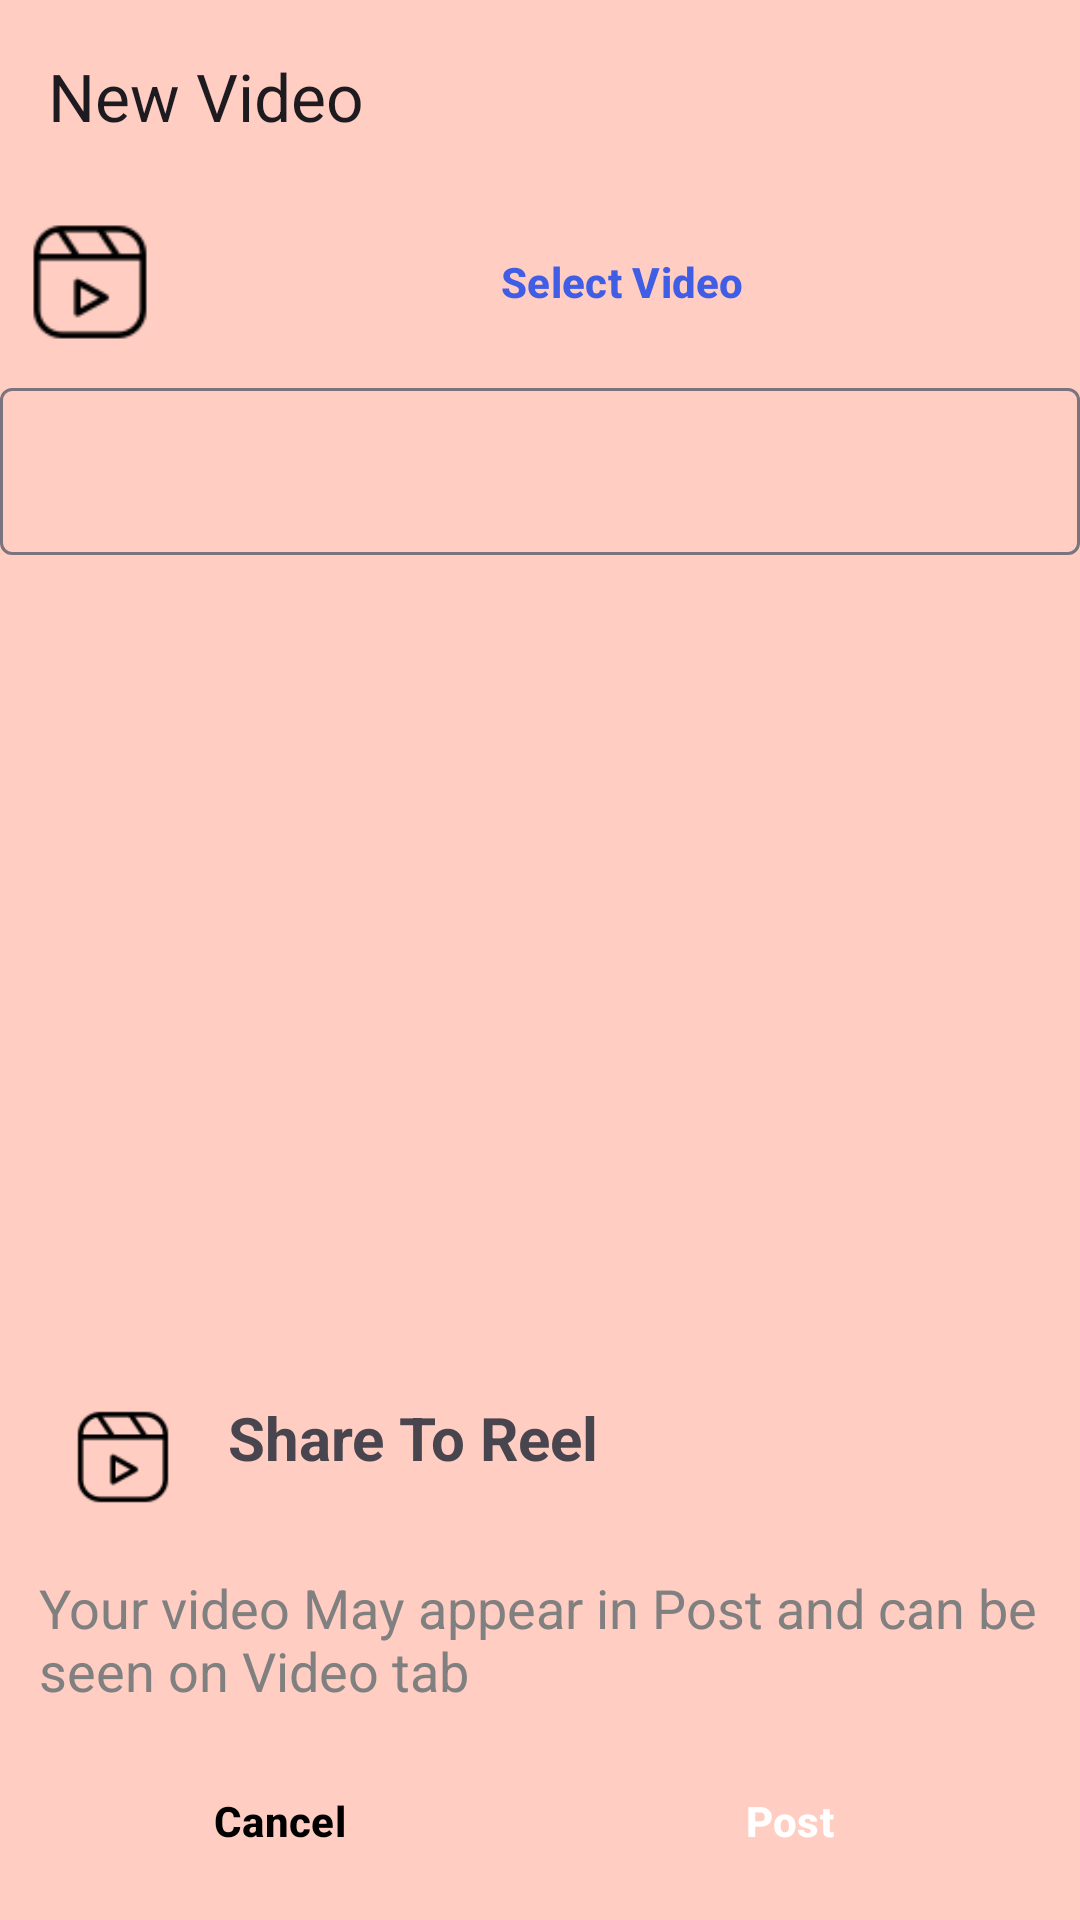

Here is an Android app screen rendered from its layout file. Give the layout XML and the strings, colors and styles it references.
<!-- AndroidManifest.xml: application theme Theme.InstaRanjan -->
<!-- res/layout/activity_upload_reels.xml -->
<?xml version="1.0" encoding="utf-8"?>
<RelativeLayout xmlns:android="http://schemas.android.com/apk/res/android"
    xmlns:app="http://schemas.android.com/apk/res-auto"
    xmlns:tools="http://schemas.android.com/tools"
    android:layout_width="match_parent"
    android:layout_height="match_parent"
    android:orientation="vertical"
    android:background="@color/themecolor"
    tools:context=".UI.activities.uploadReelsActivity">

<LinearLayout
    android:layout_width="match_parent"
    android:layout_height="wrap_content"
    android:orientation="vertical"
    >
    <com.google.android.material.appbar.AppBarLayout
        android:layout_width="match_parent"
        android:background="@color/themecolor"
        android:layout_height="wrap_content">

        <com.google.android.material.appbar.MaterialToolbar
            android:id="@+id/topAppBar_reels"
            android:layout_width="match_parent"
            android:layout_height="wrap_content"
            android:minHeight="?attr/actionBarSize"
            app:title="New Video"
            />

    </com.google.android.material.appbar.AppBarLayout>



<LinearLayout
    android:layout_marginTop="5dp"
    android:layout_width="match_parent"
    android:layout_height="wrap_content"
    android:orientation="horizontal"
    android:paddingStart="5dp"
    >

    <ImageView

        android:layout_width="50dp"
        android:layout_height="50dp"
        android:src="@drawable/icon_reels"

        />


    <Button
        android:id="@+id/new_reel"
        style="@style/Widget.Material3.Button.IconButton.Outlined"
        android:layout_width="0dp"
        android:layout_height="50dp"
        android:layout_marginStart="8dp"
        android:layout_marginEnd="8dp"
        android:layout_weight="1"
        android:text="Select Video"
        android:textColor="@color/blue"
        android:textStyle="bold" />

</LinearLayout>

    <LinearLayout
        android:id="@+id/linearlayoutAI2"
        android:layout_width="match_parent"
        android:layout_height="50dp"
        android:layout_marginTop="5dp"
        android:gravity="center"
        android:visibility="gone"
        android:orientation="horizontal">
        <com.airbnb.lottie.LottieAnimationView
            android:id="@+id/animation_view2"

            android:layout_width="50dp"
            android:layout_height="50dp"
            app:lottie_autoPlay="true"
            app:lottie_loop="true"

            app:lottie_rawRes="@raw/ai_animation" />
        <TextView
            android:id="@+id/use_ai2"
            android:layout_width="80dp"
            android:layout_height="40dp"
            android:text="Use AI"
            android:layout_marginStart="8dp"
            android:textColor="@color/white"
            android:textStyle="bold"
            android:gravity="center"
            android:background="@drawable/custom_use_ai_button"
            android:textSize="20dp"/>

    </LinearLayout>

    <FrameLayout
        android:id="@+id/videoframe"
        android:layout_width="match_parent"
        android:layout_marginTop="5dp"
        android:visibility="gone"
        android:layout_height="300dp">
        <VideoView
            android:id="@+id/reelVideoView"
           android:layout_gravity="center"
            android:layout_width="wrap_content"
            android:layout_height="wrap_content"



            />
    </FrameLayout>


            <com.google.android.material.textfield.TextInputLayout

                android:layout_width="match_parent"
                android:layout_height="wrap_content"
                android:layout_weight="1"
                android:layout_marginTop="5dp"



                >

                <com.google.android.material.textfield.TextInputEditText
                    android:id="@+id/reelcaption"
                    android:layout_width="match_parent"
                    android:layout_height="wrap_content"
                    android:maxLines="5"
                    android:visibility="visible"
                  />

            </com.google.android.material.textfield.TextInputLayout>

</LinearLayout>



    <LinearLayout

        android:layout_width="match_parent"
        android:layout_height="wrap_content"
        android:orientation="vertical"
        android:padding="8dp"
        android:layout_alignParentBottom="true"

        >



        <LinearLayout

            android:layout_width="match_parent"
            android:layout_height="wrap_content"
            android:orientation="horizontal"
            android:padding="5dp"
            android:layout_margin="8dp"
            >

            <ImageView
                android:layout_width="40dp"
                android:layout_height="40dp"
                android:src="@drawable/icon_reels"
                android:layout_marginRight="15dp"
                />
            <TextView
                android:layout_width="wrap_content"
                android:layout_height="wrap_content"
                android:text="Share To Reel"
                android:textSize="20dp"
                android:textStyle="bold"
                />
        </LinearLayout>


        <TextView
            android:layout_marginBottom="8dp"
            android:padding="5dp"
            android:layout_width="wrap_content"
            android:layout_height="wrap_content"
            android:text="@string/reels_information"
            android:textSize="18sp"
            android:textColor="@color/grey"
            />
        <LinearLayout
            android:layout_width="match_parent"
            android:layout_height="wrap_content"
            android:orientation="horizontal"

            android:gravity="center">

            <Button
                android:id="@+id/cancel_reel"
                style="@style/Widget.Material3.Button.IconButton.Outlined"
                android:layout_width="0dp"
                android:layout_weight="1"
                android:layout_marginRight="4dp"
                android:layout_height="50dp"
                android:textStyle="bold"
                android:elevation="0dp"
                android:textColor="@color/black"
                android:text="Cancel"
                />
            <Button
                android:id="@+id/upload_reel"
                style="@style/Widget.Material3.Button.Icon"
                android:layout_width="0dp"
                android:layout_weight="1"
                android:layout_height="50dp"
                android:textColor="@color/white"
                android:backgroundTint="@color/black"
                android:text="Post"
                android:textStyle="bold"/>

        </LinearLayout>


    </LinearLayout>




</RelativeLayout>
<!-- resources referenced by this layout -->
<resources>
  <color name="black">#FF000000</color>
  <color name="blue">#405DE6</color>
  <color name="grey">#808080 </color>
  <color name="themecolor">#FFCDC2 </color>
  <color name="white">#FFFFFFFF</color>
  <!-- drawable custom_use_ai_button (drawable) -->
  <?xml version="1.0" encoding="utf-8"?>
  <shape android:shape="rectangle" xmlns:android="http://schemas.android.com/apk/res/android">
  
      <gradient android:startColor="#2448DA"
          android:centerColor="#39B5DB"
          android:endColor="#73E4FF"/>
      <corners android:radius="15dp"/>
  </shape>
  <!-- drawable icon_reels: png bitmap (drawable, 1111 bytes) -->
  <string name="reels_information">Your video May appear in Post and can be seen on Video tab</string>
  <style name="Theme.InstaRanjan" parent="Base.Theme.InstaRanjan" />
  <style name="Base.Theme.InstaRanjan" parent="Theme.Material3.DayNight.NoActionBar">
          
          
     <item name="colorPrimaryDark">@color/white</item>
          <item name="windowActionBar">false</item>
          <item name="windowNoTitle">true</item>
  
      </style>
</resources>
